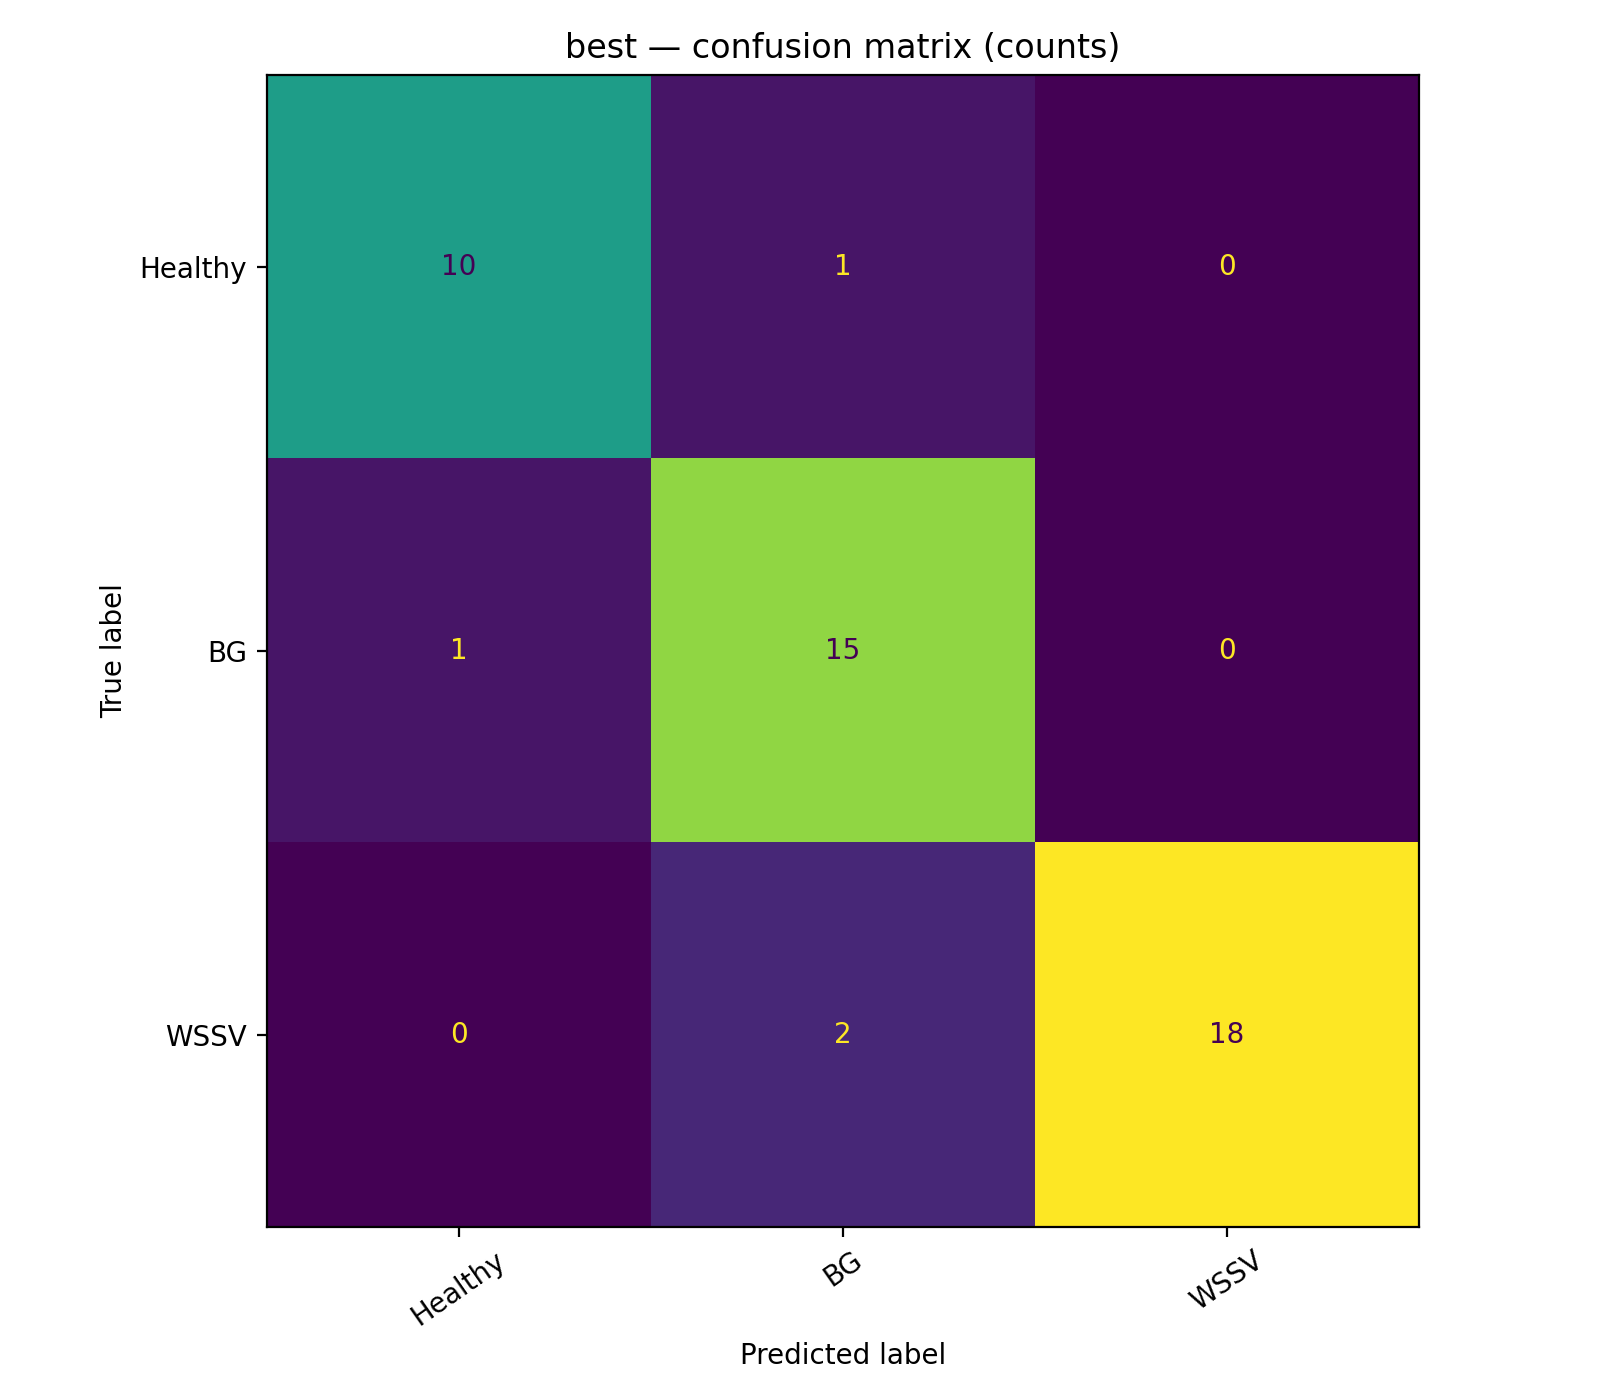

Data behind this chart, as committed beside it:
, Healthy, BG, WSSV
Healthy, 10, 1, 0
BG, 1, 15, 0
WSSV, 0, 2, 18
